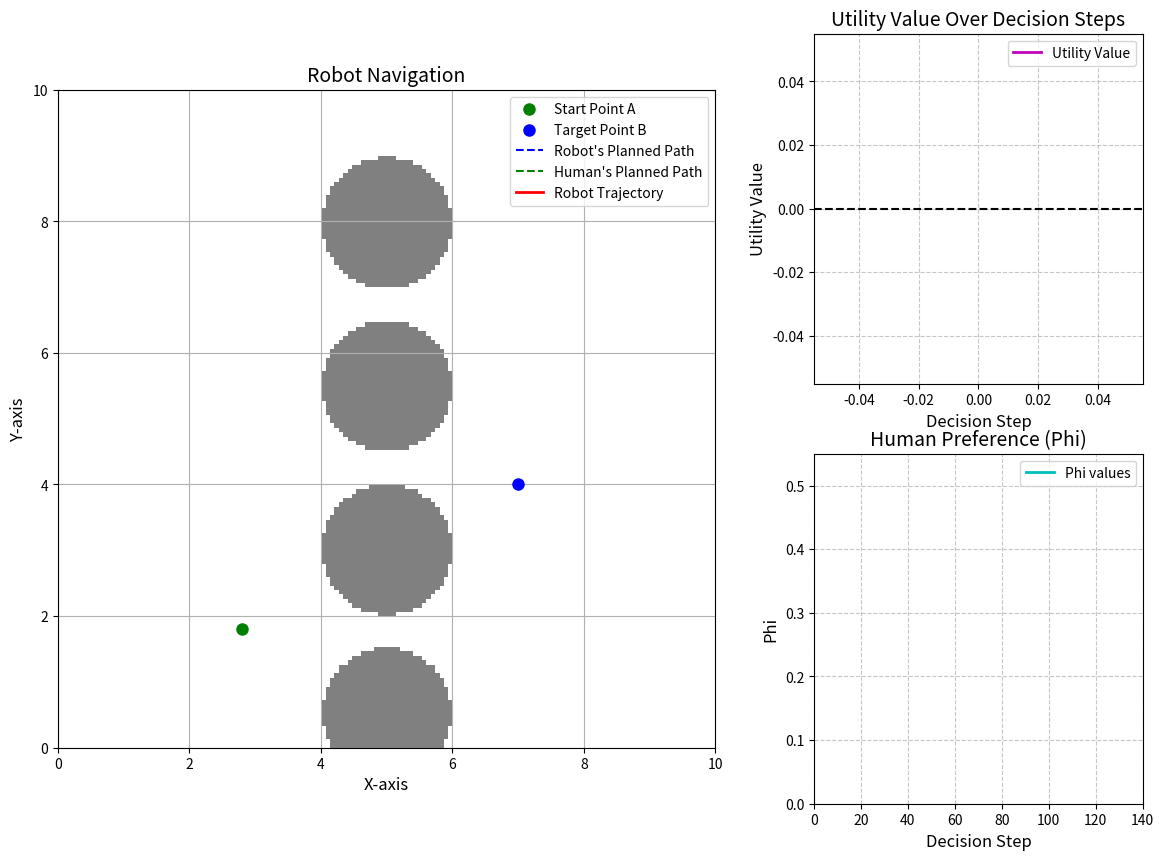

Reproduce this figure in Python. (Note: this script raises an exception after producing the figure.)
import numpy as np
import matplotlib.pyplot as plt
from scipy.ndimage import gaussian_filter
from heapq import heappush, heappop
from matplotlib.animation import FuncAnimation, FFMpegWriter
from matplotlib.gridspec import GridSpec
# Environment parameters
grid_size = (150, 150)
x_range = np.linspace(0, 10, grid_size[0])
y_range = np.linspace(0, 10, grid_size[1])
X, Y = np.meshgrid(x_range, y_range, indexing='ij')

# # Start and end points
A = np.array([2.8, 1.8])   # Starting point A
B = np.array([7, 4])       # Target point B

# A = np.array([1.8, 1.8])   # Starting point A
# B = np.array([7, 6])       # Target point B


# Obstacles (circles)

obstacles = [
    {'center': np.array([5, 0.5]),   'radius': 1},
    {'center': np.array([5, 3]), 'radius': 1},
    {'center': np.array([5, 5.5]),   'radius': 1},
    {'center': np.array([5, 8]),   'radius': 1},
]


# obstacles = [
#     {'center': np.array([4, 0.5]),   'radius': 1},
#     {'center': np.array([6, 3]), 'radius': 1},
#     {'center': np.array([5, 5.5]),   'radius': 1},
#     {'center': np.array([2, 8]),   'radius': 1},
# ]


# Robot's positional uncertainty (covariance matrix)
# sigma = 0.05  # Standard deviation in x and y
sigma = 0.1  # Standard deviation in x and y
Sigma = np.array([[sigma**2, 0],
                  [0, sigma**2]])  # Covariance matrix

# Prelec function parameter gamma values
gamma_robot = 1       # Robot's gamma
# gamma_human = 0.1    # Human's gamma
gamma_human = 0.4     # Human's gamma

# Parameters for utility function
phi_k = 0.5   # Human preference parameter
# phi_k = 0.6     # Human preference parameter
alpha = 0.88         # Value function parameter
beta_prelec = 1      # Prelec function parameter (usually set to 1)
gamma_prelec = gamma_human  # Prelec function curvature for utility calculation
C_risk = 10       # Cost associated with collision
# C_risk = -10        # Cost associated with collision

# Prelec probability weighting function for utility
# def w(p, beta=beta_prelec, gamma=gamma_prelec):
#     epsilon = 1e-10
#     p = np.clip(p, epsilon, 1 - epsilon)
#     print("=================")
#     print(p)
#     print("=================")
#     return np.exp(-beta * (-np.log(p)) ** gamma)


def w(p, beta=beta_prelec, gamma=gamma_prelec):
    return np.exp(-beta * (-np.log(p + 1e-10)) ** gamma)


# Value function
def v(D, alpha=alpha):
    return -D ** alpha

# Utility function
def utility(phi_k, D_own, D_adapt, p_risk_own, p_risk_adapt, C_risk):
    U_own = phi_k * (v(D_own) - w(p_risk_own) * C_risk)
    U_adapt = (1 - phi_k) * (v(D_adapt) - w(p_risk_adapt) * C_risk)
    decision_value = U_own - U_adapt
    return decision_value

# Create obstacle map (vectorized)
def create_obstacle_map():
    obstacle_map = np.zeros(grid_size)
    points = np.stack((X, Y), axis=-1)  # Shape (grid_size[0], grid_size[1], 2)
    for obs in obstacles:
        dist = np.linalg.norm(points - obs['center'], axis=-1)
        obstacle_map[dist <= obs['radius']] = 1
    return obstacle_map

# Compute collision probability map using Gaussian filter
def compute_collision_probability_map(obstacle_map, sigma):
    # Convert sigma from physical units to pixels
    pixel_size_x = x_range[1] - x_range[0]
    pixel_size_y = y_range[1] - y_range[0]
    sigma_pixels = [sigma / pixel_size_x, sigma / pixel_size_y]

    # Apply Gaussian filter to obstacle map
    collision_prob_map = gaussian_filter(obstacle_map, sigma=sigma_pixels, mode='constant')

    # Clip values to [0, 1] range
    collision_prob_map = np.clip(collision_prob_map, 0, 1)
    return collision_prob_map

# Prelec weighting function for path planning
# def prelec_weight(p, gamma):
#     epsilon = 1e-10
#     p = np.clip(p, epsilon, 1 - epsilon)
#     positive_values = -np.log(p)
#     return np.exp(-positive_values ** gamma)

def prelec_weight(p, gamma):
    return np.exp(-(-np.log(p + 1e-10)) ** gamma)

# Cost function incorporating Prelec weighting
def compute_cost_map(collision_prob_map, gamma):
    w_p = prelec_weight(collision_prob_map, gamma)
    cost_map = w_p
    return cost_map

# Path planning using Dijkstra's algorithm
def dijkstra(cost_map, start_idx, end_idx):
    visited = np.full(cost_map.shape, False)
    cost_to_come = np.full(cost_map.shape, np.inf)
    parent = np.full(cost_map.shape + (2,), -1, dtype=int)
    heap = []
    heappush(heap, (0, start_idx))
    cost_to_come[start_idx] = 0
    while heap:
        current_cost, current_idx = heappop(heap)
        if visited[current_idx]:
            continue
        visited[current_idx] = True
        if current_idx == end_idx:
            break
        # Neighboring cells (8-connected)
        neighbors = [(-1, 0), (1, 0), (0, -1), (0, 1),
                     (1, 1), (1, -1), (-1, 1), (-1, -1)]
        for dx, dy in neighbors:
            nx, ny = current_idx[0] + dx, current_idx[1] + dy
            if 0 <= nx < cost_map.shape[0] and 0 <= ny < cost_map.shape[1]:
                if not visited[nx, ny]:
                    # Diagonal movement cost adjustment
                    move_cost = np.sqrt(2) * cost_map[nx, ny] if dx != 0 and dy != 0 else cost_map[nx, ny]
                    new_cost = current_cost + move_cost
                    if new_cost < cost_to_come[nx, ny]:
                        cost_to_come[nx, ny] = new_cost
                        parent[nx, ny] = current_idx
                        heappush(heap, (new_cost, (nx, ny)))
    # Reconstruct path
    path = []
    idx = end_idx
    while np.all(parent[idx] != -1):
        path.append(idx)
        idx = tuple(parent[idx])
    path.append(start_idx)
    path = path[::-1]
    return path

# Function to convert position to grid index
def pos_to_idx(pos):
    idx_x = int(pos[0] / 10 * (grid_size[0] - 1))
    idx_y = int(pos[1] / 10 * (grid_size[1] - 1))
    idx_x = np.clip(idx_x, 0, grid_size[0] - 1)
    idx_y = np.clip(idx_y, 0, grid_size[1] - 1)
    return (idx_x, idx_y)

# Function to compute remaining distance
def compute_remaining_distance(path_coords, current_idx):
    path_segment = path_coords[current_idx:]
    if len(path_segment) < 2:
        return 0.0
    differences = path_segment[1:] - path_segment[:-1]
    distances = np.linalg.norm(differences, axis=1)
    total_distance = np.sum(distances)
    return total_distance



def compute_travelled_distance(robot_positions, utility_values):
    """
    Calculate the cumulative distance the robot has traveled along its preferred path
    (the robot's own path) when the utility is negative.

    Parameters:
    - robot_positions: List of robot positions at each time step.
    - utility_values: List or array of utility values at each time step.

    Returns:
    - distances: List of cumulative distances at each time step.
    """
    cumulative_distance = 0.0
    distances = [0.0]  # Start with zero distance at the initial position
    in_negative_utility = False
    for i in range(1, len(utility_values)):
        if utility_values[i] < 0:
            if not in_negative_utility:
                in_negative_utility = True
                # cumulative_distance = 0.0  # Reset when utility becomes negative
            # Compute distance between current and previous positions
            step_distance = np.linalg.norm(robot_positions[i] - robot_positions[i - 1])
            cumulative_distance += step_distance
        else:
            in_negative_utility = False
            # cumulative_distance = 0.0  # Reset when utility becomes positive
        distances.append(cumulative_distance)
    return distances


# def compute_travelled_distance(D_adapt_values, utility_values):
#     """
#     Calculate the traveled distance along the human's path from the starting point where
#     the utility becomes negative until the current time step, if the utility remains negative.
#     Reset the cumulative distance to zero if the utility becomes positive.

#     Parameters:
#     - D_adapt_values: List or array of D_adapt values at each time step.
#     - utility_values: List or array of utility values at each time step.

#     Returns:
#     - distances: List of cumulative distances at each time step.
#     """
#     cumulative_distance = []
#     # cumulative_distance = 0.0
#     distances = []
#     in_negative_utility = False
#     D_adapt_initial = 0.0
#     for i in range(len(utility_values)):
#         if utility_values[i] < 0:
#             if not in_negative_utility:
#                 in_negative_utility = True
#                 D_adapt_initial = D_adapt_values[i]
#             cumulative_distance = np.abs(D_adapt_initial - D_adapt_values[i])
#             # cumulative_distance = D_adapt_initial - D_adapt_values[i]
#         else:
#             in_negative_utility = False
#             cumulative_distance = 0.0
#             D_adapt_initial = 0.0  # Reset initial distance when utility becomes positive
#         # distances.append(cumulative_distance)
#     cumulative_distance += cumulative_distance
#     return cumulative_distance
#     # return distances


# def compute_travelled_distance(path_coords, )

# Main code
# Precompute obstacle map and collision probability map
obstacle_map = create_obstacle_map()
collision_prob_map = compute_collision_probability_map(obstacle_map, sigma)

# Precompute cost maps
cost_map_robot = compute_cost_map(collision_prob_map, gamma_robot) + obstacle_map * 1e6
cost_map_human = compute_cost_map(collision_prob_map, gamma_human) + obstacle_map * 1e6

# Initialize robot's starting position
robot_position = np.array(A)
robot_positions = [robot_position.copy()]
step = 0  # Initialize step counter
max_steps = 500  # Set a maximum number of steps to prevent infinite loops
fig, ax = plt.subplots(figsize=(8, 8))
plt.ion()  # Turn on interactive mode
cnt = 0
steps_to_save = [1, 50, 80, 110]  # Steps to save images

utility_values = []  # Collect utility values during simulation
D_adapt_values = []
phi_k_values = []







# Assume all necessary functions and variables (like dijkstra, compute_remaining_distance, etc.) are defined above.

# Parameters (ensure these are defined appropriately)
label_fontsize = 12
title_fontsize = 14
legend_fontsize = 10
tick_fontsize = 10
min_utility, max_utility = -14, 5  # Adjust based on expected utility values
min_phi, max_phi = 0, phi_k+0.05  # Adjust based on phi_k range
plot_steps = 140

# # Initialize variables
# robot_position = np.array(A)  # Starting position
# robot_positions = [robot_position.copy()]
# phi_k = 1.0  # Initial phi value
# phi_k_values = [phi_k]
# utility_values = []
# D_adapt_values = []
# step = 0
# cnt = 0
# max_steps = 1000  # Adjust as needed

# Set up the video writer
metadata = dict(title='Simulation Video', artist='Matplotlib', comment='Robot Navigation and Metrics')
writer = FFMpegWriter(fps=4, metadata=metadata)

# Initialize the figure and GridSpec
fig = plt.figure(figsize=(14, 10))
gs = GridSpec(2, 2, width_ratios=[2, 1], height_ratios=[1, 1], figure=fig)


# Initialize subplots
ax1 = fig.add_subplot(gs[:, 0])
ax2 = fig.add_subplot(gs[0, 1])
ax3 = fig.add_subplot(gs[1, 1])

# Initialize plot elements on ax1 (Robot Navigation)
obstacle_image = ax1.imshow(np.flipud(obstacle_map.T), extent=(0, 10, 0, 10), cmap='gray_r', alpha=0.5)
start_point_a, = ax1.plot(A[0], A[1], 'go', markersize=8, label='Start Point A')
target_point_b, = ax1.plot(B[0], B[1], 'bo', markersize=8, label='Target Point B')
path_robot_line, = ax1.plot([], [], 'b--', label="Robot's Planned Path")
path_human_line, = ax1.plot([], [], 'g--', label="Human's Planned Path")
robot_trajectory_line, = ax1.plot([], [], 'r-', linewidth=2, label='Robot Trajectory')
ax1.set_xlabel('X-axis', fontsize=label_fontsize)
ax1.set_ylabel('Y-axis', fontsize=label_fontsize)
ax1.set_title('Robot Navigation', fontsize=title_fontsize)
ax1.legend(fontsize=legend_fontsize)
ax1.grid(True)

# Initialize plot elements on ax2 (Utility Values)
utility_line, = ax2.plot([], [], 'm-', linewidth=2, label='Utility Value')
# Initialize empty lists for fill_between patches
ax2.positive_fill = None
ax2.negative_fill = None
ax2.axhline(0, color='black', linestyle='--')
ax2.set_title('Utility Value Over Decision Steps', fontsize=title_fontsize)
ax2.set_xlabel('Decision Step', fontsize=label_fontsize)
ax2.set_ylabel('Utility Value', fontsize=label_fontsize)
# ax2.set_xlim(0, plot_steps)
# ax2.set_ylim(min_utility, max_utility)
ax2.legend(fontsize=legend_fontsize)
ax2.grid(True, linestyle='--', alpha=0.7)
ax2.tick_params(axis='both', which='major', labelsize=tick_fontsize)

# Initialize plot elements on ax3 (Phi Values)
phi_line, = ax3.plot([], [], 'c-', linewidth=2, label='Phi values')
ax3.set_xlabel('Decision Step', fontsize=label_fontsize)
ax3.set_ylabel('Phi', fontsize=label_fontsize)
ax3.set_title('Human Preference (Phi)', fontsize=title_fontsize)
ax3.set_xlim(0, plot_steps)
ax3.set_ylim(min_phi, max_phi)
ax3.legend(fontsize=legend_fontsize)
ax3.grid(True, linestyle='--', alpha=0.7)
ax3.tick_params(axis='both', which='major', labelsize=tick_fontsize)

# Precompute X and Y if not already done
# X, Y = np.meshgrid(np.linspace(0, 10, obstacle_map.shape[0]), np.linspace(0, 10, obstacle_map.shape[1]))

with writer.saving(fig, "gamma_0.4_simulation_video_test_1_phi_0_5.mp4", dpi=100):
    while np.linalg.norm(robot_position - B) > 0.1 and step < max_steps:
        cnt += 1
        print(cnt)

        # Update start and end indices
        start_idx = pos_to_idx(robot_position)
        end_idx = pos_to_idx(B)

        # Compute paths
        path_robot = dijkstra(cost_map_robot, start_idx, end_idx)
        path_coords_robot = np.array([(X[i, j], Y[i, j]) for i, j in path_robot])

        path_human = dijkstra(cost_map_human, start_idx, end_idx)
        path_coords_human = np.array([(X[i, j], Y[i, j]) for i, j in path_human])

        # Determine next positions
        next_pos_robot = path_coords_robot[1] if len(path_coords_robot) > 1 else path_coords_robot[0]
        next_pos_human = path_coords_human[1] if len(path_coords_human) > 1 else path_coords_human[0]

        # Current positions
        current_pos_robot = path_coords_robot[0]
        current_pos_human = path_coords_human[0]

        # Decision-making logic
        D_own = compute_remaining_distance(path_coords_robot, 0)
        D_adapt = compute_remaining_distance(path_coords_human, 0)
        D_adapt_values.append(D_adapt)

        travelled_distances = compute_travelled_distance(robot_positions, utility_values)

        phi_k *= np.exp(-(travelled_distances[-1] / 100))
        phi_k_values.append(phi_k)

        p_risk_own = collision_prob_map[pos_to_idx(next_pos_robot)]
        p_risk_adapt = collision_prob_map[pos_to_idx(next_pos_human)]
        decision_value = utility(phi_k, D_own, D_adapt, p_risk_own, p_risk_adapt, C_risk)
        utility_values.append(decision_value)

        # Handle potential robot position stagnation
        if cnt > 2 and np.array_equal(robot_positions[-1], robot_positions[-2]):
            if len(path_coords_robot) > 2 and len(path_coords_human) > 2:
                next_pos_robot = path_coords_robot[2]
                next_pos_human = path_coords_human[2]

        # Decide next position based on utility
        robot_position = next_pos_human if decision_value >= 0 else next_pos_robot
        robot_positions.append(robot_position.copy())

        # --- Update Plots ---

        # Update Robot Navigation Plot (ax1)
        path_robot_line.set_data(path_coords_robot[:, 0], path_coords_robot[:, 1])
        path_human_line.set_data(path_coords_human[:, 0], path_coords_human[:, 1])
        traj = np.array(robot_positions)
        robot_trajectory_line.set_data(traj[:, 0], traj[:, 1])

        # Update Utility Values Plot (ax2)
        utility_line.set_data(range(len(utility_values)), utility_values)

        # Remove previous fill_between patches if they exist
        if ax2.positive_fill is not None:
            ax2.positive_fill.remove()
            ax2.positive_fill = None
        if ax2.negative_fill is not None:
            ax2.negative_fill.remove()
            ax2.negative_fill = None

        # Re-plot fill_between
        utility_array = np.array(utility_values)
        steps = np.arange(len(utility_values))
        ax2.positive_fill = ax2.fill_between(
            steps,
            utility_array,
            0,
            where=(utility_array >= 0),
            color='green',
            alpha=0.3,
            interpolate=True
        )
        ax2.negative_fill = ax2.fill_between(
            steps,
            utility_array,
            0,
            where=(utility_array < 0),
            color='blue',
            alpha=0.3,
            interpolate=True
        )

        # Update Phi Values Plot (ax3)
        phi_line.set_data(range(len(phi_k_values)), phi_k_values)

        # Optionally adjust axes limits if necessary
        # ax1.relim(); ax1.autoscale_view()
        # ax2.relim(); ax2.autoscale_view()
        # ax3.relim(); ax3.autoscale_view()

        # Capture the current frame
        writer.grab_frame()

        # Update simulation step
        step += 1

# Turn off interactive mode and display the plot (optional)
plt.ioff()
plt.show()








# title_fontsize = 18
# label_fontsize = 14
# tick_fontsize = 12
# legend_fontsize = 12

# # Set up the video writer
# metadata = dict(title='Simulation Video', artist='Matplotlib', comment='Robot Navigation and Metrics')
# writer = FFMpegWriter(fps=4, metadata=metadata)

# # Initialize the figure and gridspec
# fig = plt.figure(figsize=(14, 10))
# gs = GridSpec(2, 2, width_ratios=[2, 1], height_ratios=[1, 1], figure=fig)

# with writer.saving(fig, "simulation_video_2x2.mp4", dpi=100):

#     # Simulation loop
#     while np.linalg.norm(robot_position - B) > 0.1 and step < max_steps:
#         cnt += 1
        

#         # Update start index to robot's current position
#         start_idx = pos_to_idx(robot_position)
#         end_idx = pos_to_idx(B)


#         # Compute paths starting from current robot position
#         path_robot = dijkstra(cost_map_robot, start_idx, end_idx)
#         path_coords_robot = np.array([(X[i, j], Y[i, j]) for i, j in path_robot])

#         path_human = dijkstra(cost_map_human, start_idx, end_idx)
#         path_coords_human = np.array([(X[i, j], Y[i, j]) for i, j in path_human])

#         # Determine next positions
#         next_pos_robot = path_coords_robot[1] if len(path_coords_robot) > 1 else path_coords_robot[0]
#         next_pos_human = path_coords_human[1] if len(path_coords_human) > 1 else path_coords_human[0]

#         #Current positions

#         current_pos_robot = path_coords_robot[0]
#         current_pos_human = path_coords_human[0]

#         # Decision-making logic
#         D_own = compute_remaining_distance(path_coords_robot, 0)
#         D_adapt = compute_remaining_distance(path_coords_human, 0)
#         D_adapt_values.append(D_adapt)
#         # print(D_adapt_values)

#         travelled_distances = compute_travelled_distance(robot_positions, utility_values)
#         # travelled_distances = compute_travelled_distance(D_adapt_values, utility_values)
#         print("---------------------")
#         # print(travelled_distances[-1])
#         # print("---------------------")

#         phi_k = phi_k * np.exp(-(travelled_distances[-1]/100))


#         print('human behavior:', phi_k)


#         phi_k_values.append(phi_k)



#         # D_travelled_human = compute_travelled_distance(path)

#         idx_next_robot = pos_to_idx(next_pos_robot)
#         idx_next_human = pos_to_idx(next_pos_human)
#         p_risk_own = collision_prob_map[idx_next_robot]

#         p_risk_adapt = collision_prob_map[idx_next_human]
#         decision_value = utility(phi_k, D_own, D_adapt, p_risk_own, p_risk_adapt, C_risk)
#         utility_values.append(decision_value)
#         print('decision value:', decision_value)

#         print("---------------------")



#         if cnt > 2:
#             if (robot_positions[-1] == robot_positions[-2]).all():
#                 next_pos_robot = path_coords_robot[2]
#                 next_pos_human = path_coords_human[2]

#         robot_position = next_pos_human if decision_value >= 0 else next_pos_robot

#         # # Append robot's current position for plotting
#         robot_positions.append(robot_position.copy())
        

#         # Robot Navigation Plot (entire first column)
#         ax1 = fig.add_subplot(gs[:, 0])
#         ax1.clear()
#         ax1.imshow(np.flipud(obstacle_map.T), extent=(0, 10, 0, 10), cmap='gray_r', alpha=0.5)
#         ax1.plot(A[0], A[1], 'go', markersize=8, label='Start Point A')
#         ax1.plot(B[0], B[1], 'bo', markersize=8, label='Target Point B')
#         ax1.plot(path_coords_robot[:, 0], path_coords_robot[:, 1], 'b--', label="Robot's Planned Path")
#         ax1.plot(path_coords_human[:, 0], path_coords_human[:, 1], 'g--', label="Human's Planned Path")
#         ax1.plot(np.array(robot_positions)[:-1, 0], np.array(robot_positions)[:-1, 1], 'r-', linewidth=2, label='Robot Trajectory')
#         ax1.set_xlabel('X-axis', fontsize=label_fontsize)
#         ax1.set_ylabel('Y-axis', fontsize=label_fontsize)
#         ax1.set_title('Robot Navigation', fontsize=title_fontsize)
#         ax1.legend(fontsize=legend_fontsize)
#         ax1.grid(True)

#         # Utility Values Plot (top-right)
#         ax2 = fig.add_subplot(gs[0, 1])
#         ax2.clear()
#         ax2.plot(range(len(utility_values)), utility_values, 'm-', linewidth=2, label='Utility Value')
#         ax2.fill_between(
#             range(len(utility_values)),
#             utility_values,
#             0,
#             where=(np.array(utility_values) >= 0),
#             color='green',
#             alpha=0.3,
#             label='Positive Utility'
#         )
#         ax2.fill_between(
#             range(len(utility_values)),
#             utility_values,
#             0,
#             where=(np.array(utility_values) < 0),
#             color='blue',
#             alpha=0.3,
#             label='Negative Utility'
#         )
#         ax2.axhline(0, color='black', linestyle='--')
#         ax2.set_title('Utility Value Over Decision Steps', fontsize=title_fontsize)
#         ax2.set_xlabel('Decision Step', fontsize=label_fontsize)
#         ax2.set_ylabel('Utility Value', fontsize=label_fontsize)
#         ax2.legend(fontsize=legend_fontsize)
#         ax2.grid(True, linestyle='--', alpha=0.7)
#         ax2.tick_params(axis='both', which='major', labelsize=tick_fontsize)

#         # Phi Values Plot (bottom-right)
#         ax3 = fig.add_subplot(gs[1, 1])
#         ax3.clear()
#         ax3.plot(range(len(phi_k_values)), phi_k_values, 'c-', linewidth=2, label='Phi values')
#         ax3.set_xlabel('Decision Step', fontsize=label_fontsize)
#         ax3.set_ylabel('Phi', fontsize=label_fontsize)
#         ax3.set_title('Human Tendency (Phi)', fontsize=title_fontsize)
#         ax3.grid(True, linestyle='--', alpha=0.7)
#         ax3.legend(fontsize=legend_fontsize)
#         ax3.tick_params(axis='both', which='major', labelsize=tick_fontsize)

#         # Capture the current frame
#         writer.grab_frame()

#         # Update simulation step
#         step += 1

# # Turn off interactive mode
# plt.ioff()
# plt.show()




# Convert utility_values to a NumPy array
utility_values = np.array(utility_values)

# After the simulation loop
plt.figure(figsize=(10, 6))
plt.plot(range(len(utility_values)), utility_values, 'm-', linewidth=2, label='Utility Value')

# Fill areas based on utility value conditions
plt.fill_between(
    range(len(utility_values)),
    utility_values,
    0,
    where=(utility_values >= 0),
    color='green',
    alpha=0.3,
    label='Positive Utility'
)
plt.fill_between(
    range(len(utility_values)),
    utility_values,
    0,
    where=(utility_values < 0),
    color='blue',
    alpha=0.3,
    label='Negative Utility'
)

# Add labels, title, and grid
plt.xlabel('Decision Step')
plt.ylabel('Utility Value')
plt.title('Utility Value Over Decision Steps')
plt.axhline(0, color='black', linestyle='--')
plt.grid(True)
plt.legend()
# Save the plot
# plt.savefig("utility_value_plot.png")

plt.show()












